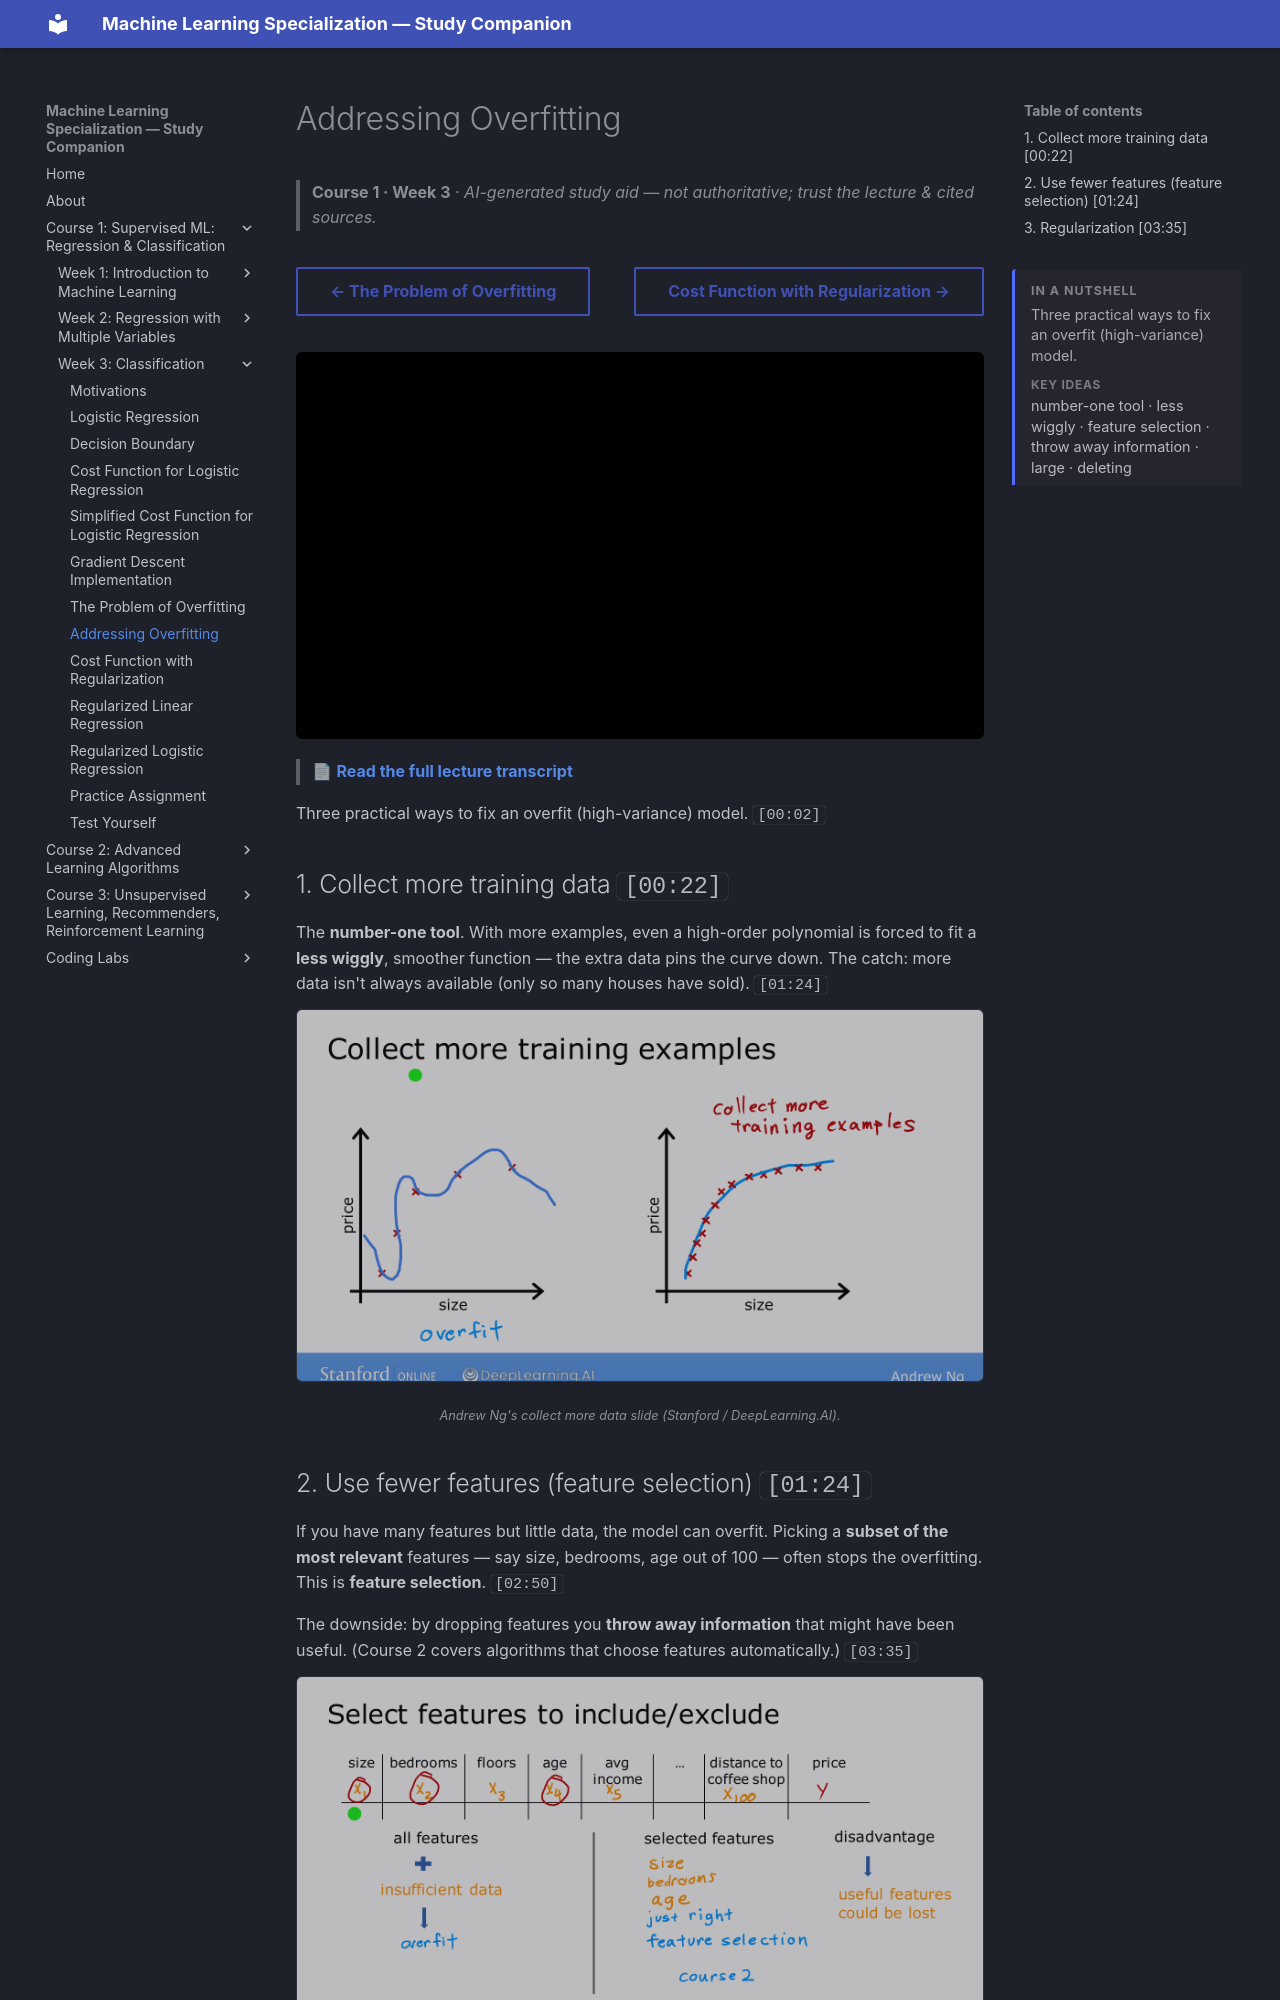

repository: pcpuwu/ml-spec-wiki · page: course-1/week-3/addressing-overfitting/index.html · generator: mkdocs

---
summary: '<p>Three practical ways to fix an overfit (high-variance) model.</p><span class="toc-summary__sub">Key ideas</span><p class="toc-summary__chips">number-one tool · less wiggly · feature selection · throw away information · large · deleting</p>'
---
# Addressing Overfitting

> **Course 1 · Week 3** · _AI-generated study aid — not authoritative; trust the lecture & cited sources._

<div class="ep-nav" markdown>

[← The Problem of Overfitting](../../course-1/week-3/the-problem-of-overfitting.md){ .md-button }

[Cost Function with Regularization →](../../course-1/week-3/cost-function-with-regularization.md){ .md-button }

</div>

<div class="video-wrap"><iframe src="https://www.youtube-nocookie.com/embed/1kgcON0Eauc" title="Lecture video" loading="lazy" allow="accelerometer; autoplay; clipboard-write; encrypted-media; gyroscope; picture-in-picture" allowfullscreen></iframe></div>

> 📄 **[Read the full lecture transcript](addressing-overfitting-transcript.md)**

Three practical ways to fix an overfit (high-variance) model. `[00:02]`

## 1. Collect more training data `[00:22]`

The **number-one tool**. With more examples, even a high-order polynomial is forced to
fit a **less wiggly**, smoother function — the extra data pins the curve down. The catch:
more data isn't always available (only so many houses have sold). `[01:24]`


![Option 1: more training data lets even a complex model fit a smoother, less wiggly curve](collect-more-data.png){ .slide }
_Andrew Ng's collect more data slide (Stanford / DeepLearning.AI)._
{ .slide-cap }
## 2. Use fewer features (feature selection) `[01:24]`

If you have many features but little data, the model can overfit. Picking a **subset of
the most relevant** features — say size, bedrooms, age out of 100 — often stops the
overfitting. This is **feature selection**. `[02:50]`

The downside: by dropping features you **throw away information** that might have been
useful. (Course 2 covers algorithms that choose features automatically.) `[03:35]`


![Option 2: select a subset of the most relevant features to reduce the model's flexibility](feature-selection.png){ .slide }
_Andrew Ng's feature selection slide (Stanford / DeepLearning.AI)._
{ .slide-cap }
